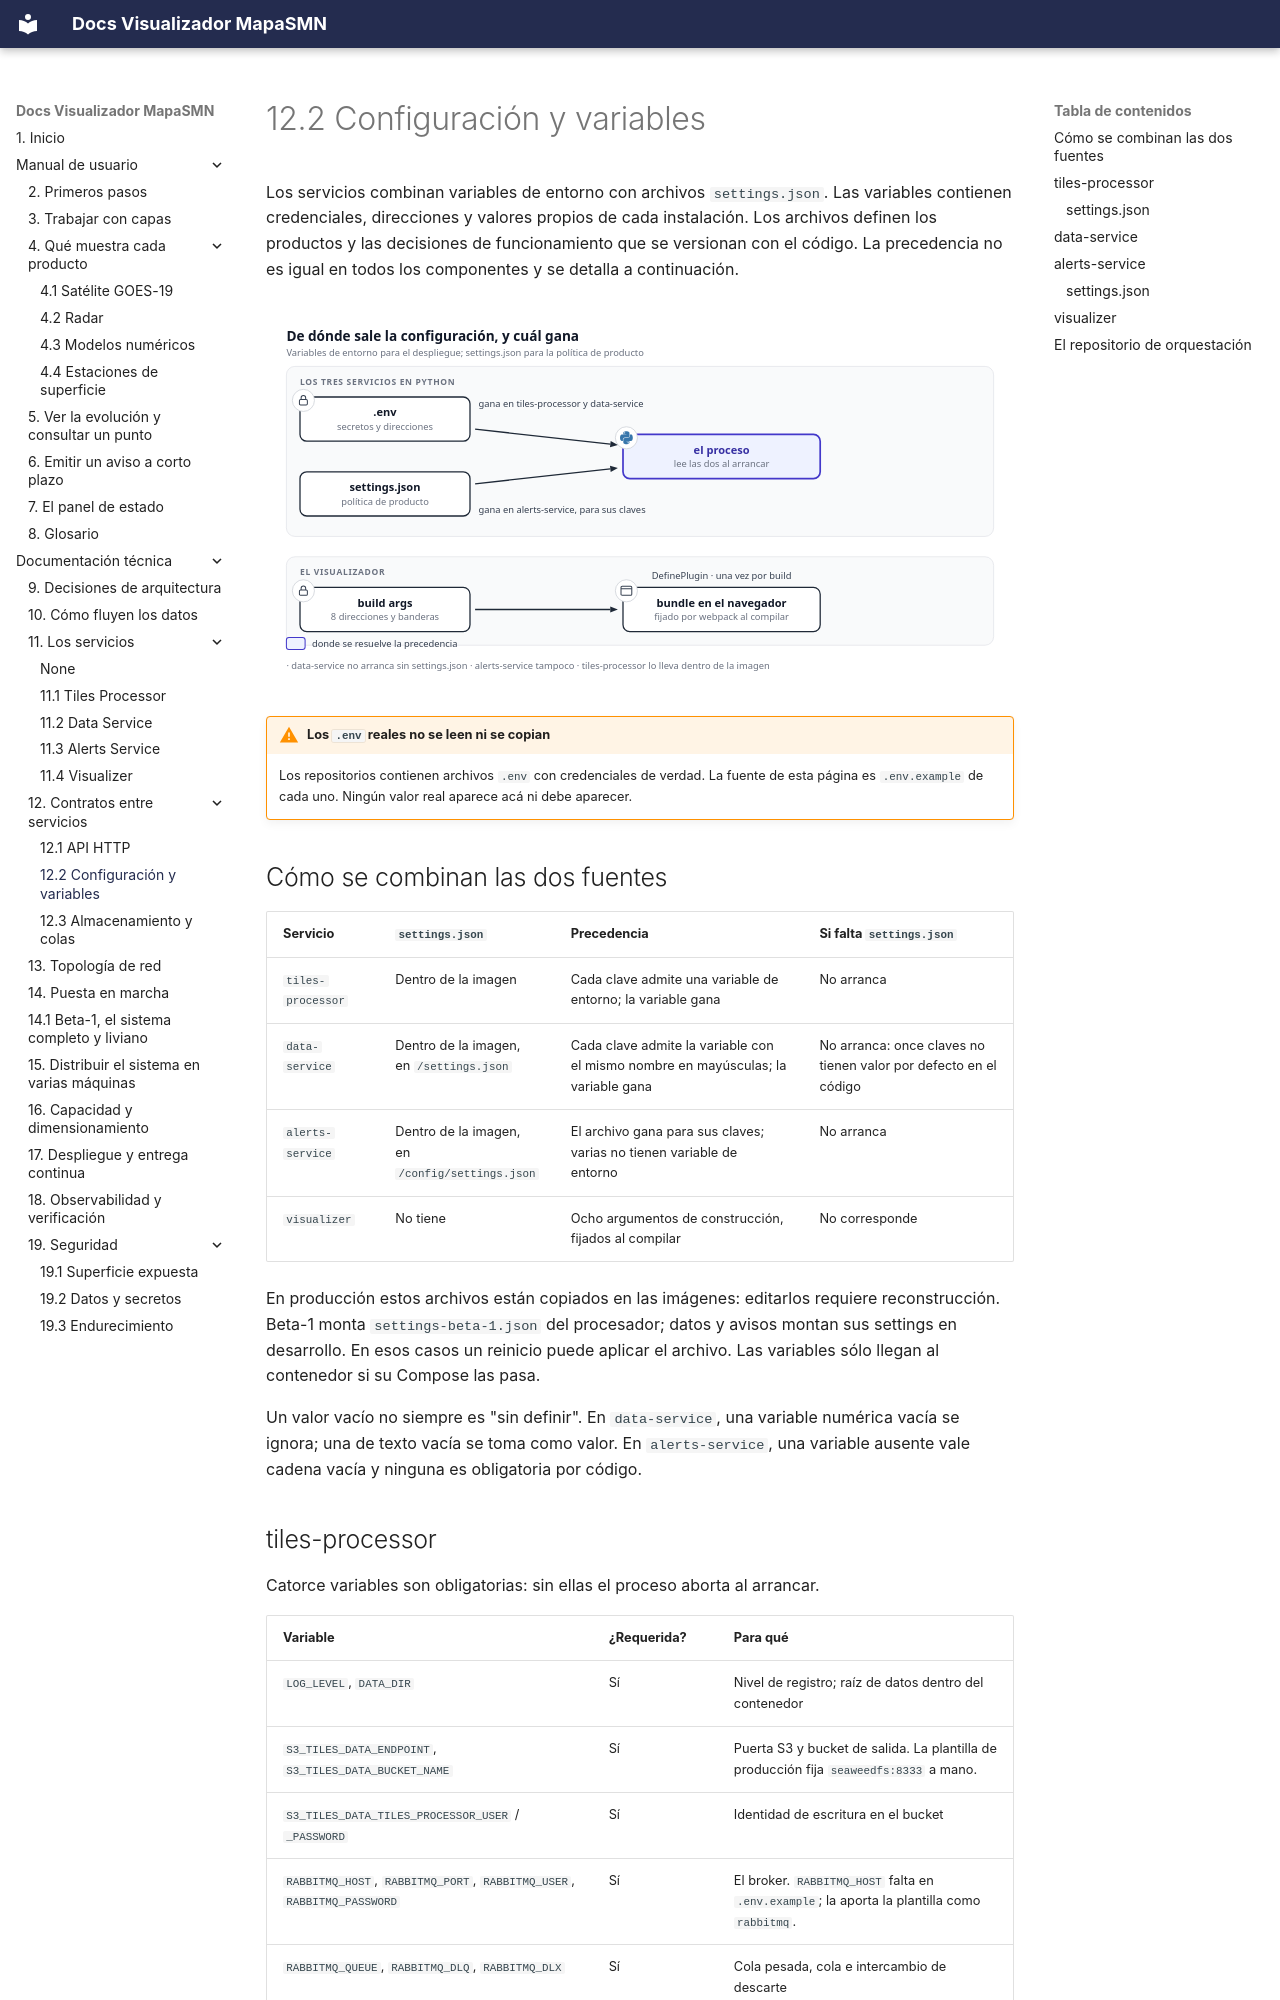

repository: fiuba-tp-g153-smn/visualizer · page: tecnica/contratos/configuracion/index.html · generator: mkdocs

---
title: 12.2 Configuración y variables
---

# 12.2 Configuración y variables

Los servicios combinan variables de entorno con archivos `settings.json`. Las variables contienen
credenciales, direcciones y valores propios de cada instalación. Los archivos definen los productos
y las decisiones de funcionamiento que se versionan con el código. La precedencia no es igual en
todos los componentes y se detalla a continuación.

![De dónde sale la configuración, y cuál gana](../../imgs/diagrams/configuracion-fuentes.svg){ .diagram loading=lazy }

!!! warning "Los `.env` reales no se leen ni se copian"
    Los repositorios contienen archivos `.env` con credenciales de verdad. La fuente de esta
    página es `.env.example` de cada uno. Ningún valor real aparece acá ni debe aparecer.

## Cómo se combinan las dos fuentes

| Servicio | `settings.json` | Precedencia | Si falta `settings.json` |
|---|---|---|---|
| `tiles-processor` | Dentro de la imagen | Cada clave admite una variable de entorno; la variable gana | No arranca |
| `data-service` | Dentro de la imagen, en `/settings.json` | Cada clave admite la variable con el mismo nombre en mayúsculas; la variable gana | No arranca: once claves no tienen valor por defecto en el código |
| `alerts-service` | Dentro de la imagen, en `/config/settings.json` | El archivo gana para sus claves; varias no tienen variable de entorno | No arranca |
| `visualizer` | No tiene | Ocho argumentos de construcción, fijados al compilar | No corresponde |

En producción estos archivos están copiados en las imágenes: editarlos requiere reconstrucción.
Beta-1 monta `settings-beta-1.json` del procesador; datos y avisos montan sus settings en desarrollo.
En esos casos un reinicio puede aplicar el archivo. Las variables sólo llegan al contenedor si su Compose las pasa.

Un valor vacío no siempre es "sin definir". En `data-service`, una variable numérica vacía se
ignora; una de texto vacía se toma como valor. En `alerts-service`, una variable ausente vale cadena
vacía y ninguna es obligatoria por código.
